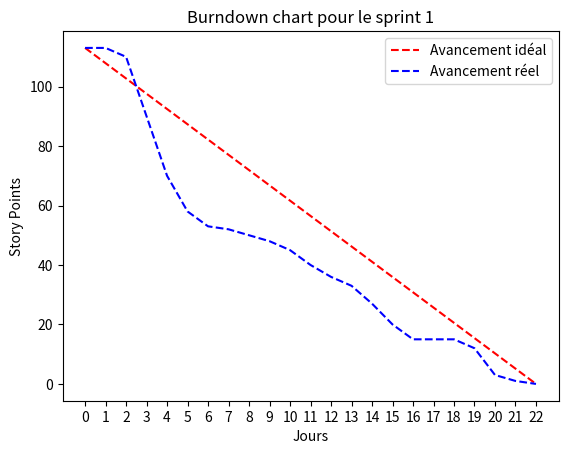

Generate this figure with matplotlib:
import matplotlib.pyplot as plt
import numpy as np

# BURNDOWN CHART
# pourra être modifié en fonction de notre avancement

if __name__ == '__main__':

    ideal = [113 * (1 - i / 22) for i in range(23)]
    real = [113, 113, 110, 90, 70, 58, 53, 52, 50, 48, 45, 40, 36, 33, 27, 20, 15, 15, 15, 12, 3, 1, 0]
    jours = [i for i in range(23)]

    plt.plot(jours, ideal, label='Avancement idéal', color='red', linestyle='--')
    plt.plot(jours, real, label='Avancement réel', color='blue', linestyle='--')

    plt.xlabel('Jours')
    plt.ylabel('Story Points')
    plt.legend()

    # Forcer des ticks de 1 en 1 sur l'axe X
    plt.xticks(range(min(jours), max(jours) + 1, 1))




    plt.title('Burndown chart pour le sprint 1')

    plt.show()
